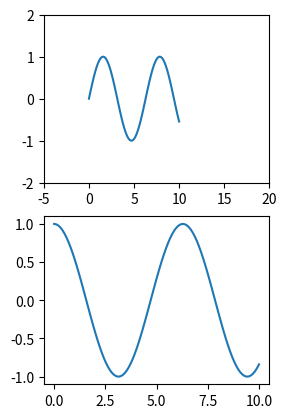

Generate this figure with matplotlib:
#导入模块
from matplotlib import pyplot as plt
import numpy as np
#创建0-10中100个等差数
x=np.linspace(0,10,100)
sin_y=np.sin(x)
#绘制正弦曲线
#对画布进行分区 将画布分为2行2列  画到区1
plt.subplot(2,2,1)
#修改x、y轴的坐标
plt.xlim(-5,20)
plt.ylim(-2,2)
plt.plot(x,sin_y)

plt.subplot(2,2,3)
plt.plot(x,np.cos(x))
plt.show()